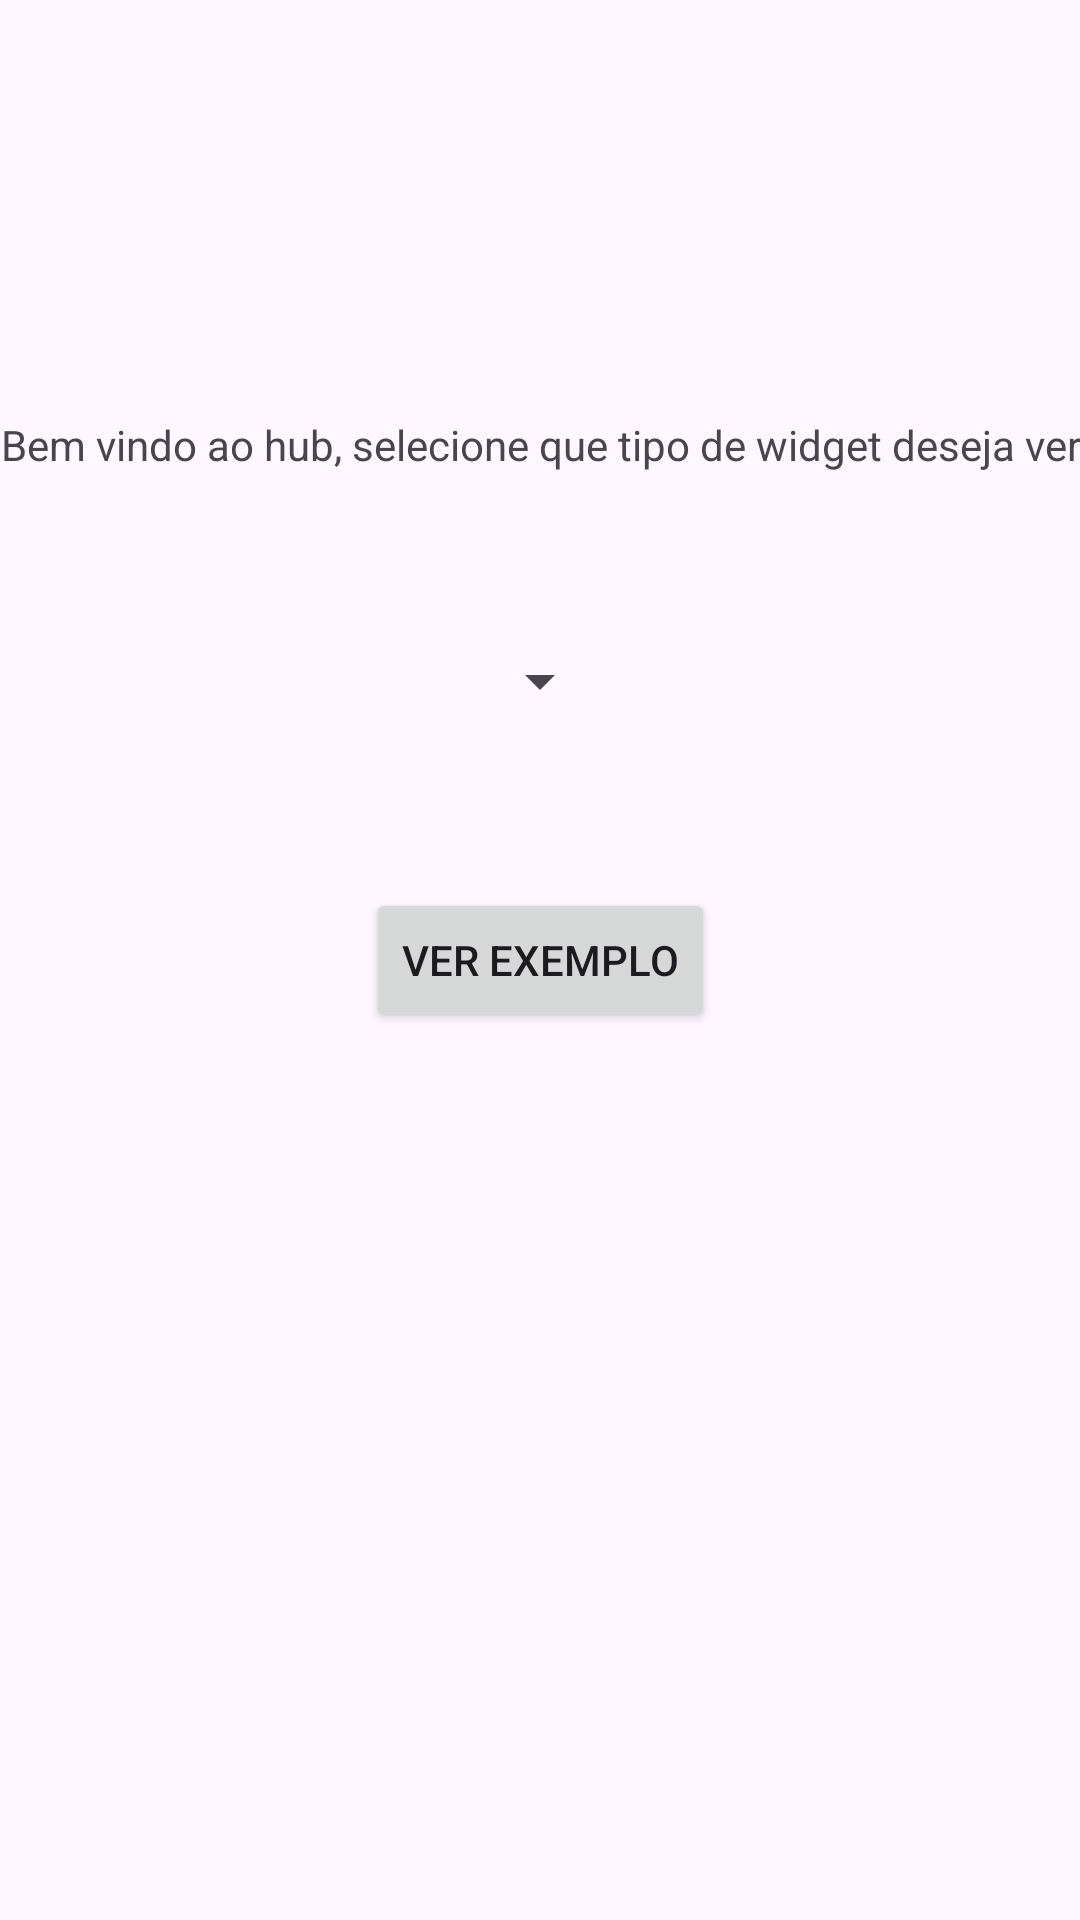

Here is an Android app screen rendered from its layout file. Give the layout XML and the strings, colors and styles it references.
<!-- AndroidManifest.xml: application theme Theme.AvaliacaoWidgets -->
<!-- res/layout/activity_choice.xml -->
<?xml version="1.0" encoding="utf-8"?>
<androidx.constraintlayout.widget.ConstraintLayout xmlns:android="http://schemas.android.com/apk/res/android"
    xmlns:app="http://schemas.android.com/apk/res-auto"
    xmlns:tools="http://schemas.android.com/tools"
    tools:context=".ChoiceActivity"
    android:layout_width="match_parent"
    android:layout_height="match_parent">

    <TextView
        android:id="@+id/hub_text_view"
        android:layout_width="wrap_content"
        android:layout_height="wrap_content"
        android:layout_margin="5dp"
        android:text="@string/hub_text"
        android:textAlignment="center"
        app:layout_constraintTop_toTopOf="parent"
        app:layout_constraintBottom_toTopOf="@id/choice_button"
        app:layout_constraintStart_toStartOf="parent"
        app:layout_constraintEnd_toEndOf="parent"
        />

    <Spinner
        android:id="@+id/spinner"
        android:layout_width="wrap_content"
        android:layout_height="wrap_content"
        android:spinnerMode="dialog"
        app:layout_constraintTop_toBottomOf="@id/hub_text_view"
        app:layout_constraintBottom_toTopOf="@id/choice_button"
        app:layout_constraintEnd_toEndOf="parent"
        app:layout_constraintStart_toStartOf="parent"
        />

    <Button
        android:id="@+id/choice_button"
        android:layout_width="wrap_content"
        android:layout_height="wrap_content"
        android:text="@string/choice_button"
        app:layout_constraintTop_toTopOf="parent"
        app:layout_constraintBottom_toBottomOf="parent"
        app:layout_constraintStart_toStartOf="parent"
        app:layout_constraintEnd_toEndOf="parent"
        />

</androidx.constraintlayout.widget.ConstraintLayout>
<!-- resources referenced by this layout -->
<resources>
  <string name="choice_button">Ver exemplo</string>
  <string name="hub_text">Bem vindo ao hub, selecione que tipo de widget deseja ver</string>
  <style name="Theme.AvaliacaoWidgets" parent="Base.Theme.AvaliacaoWidgets" />
  <style name="Base.Theme.AvaliacaoWidgets" parent="Theme.Material3.DayNight.NoActionBar">
          
          
      </style>
</resources>
